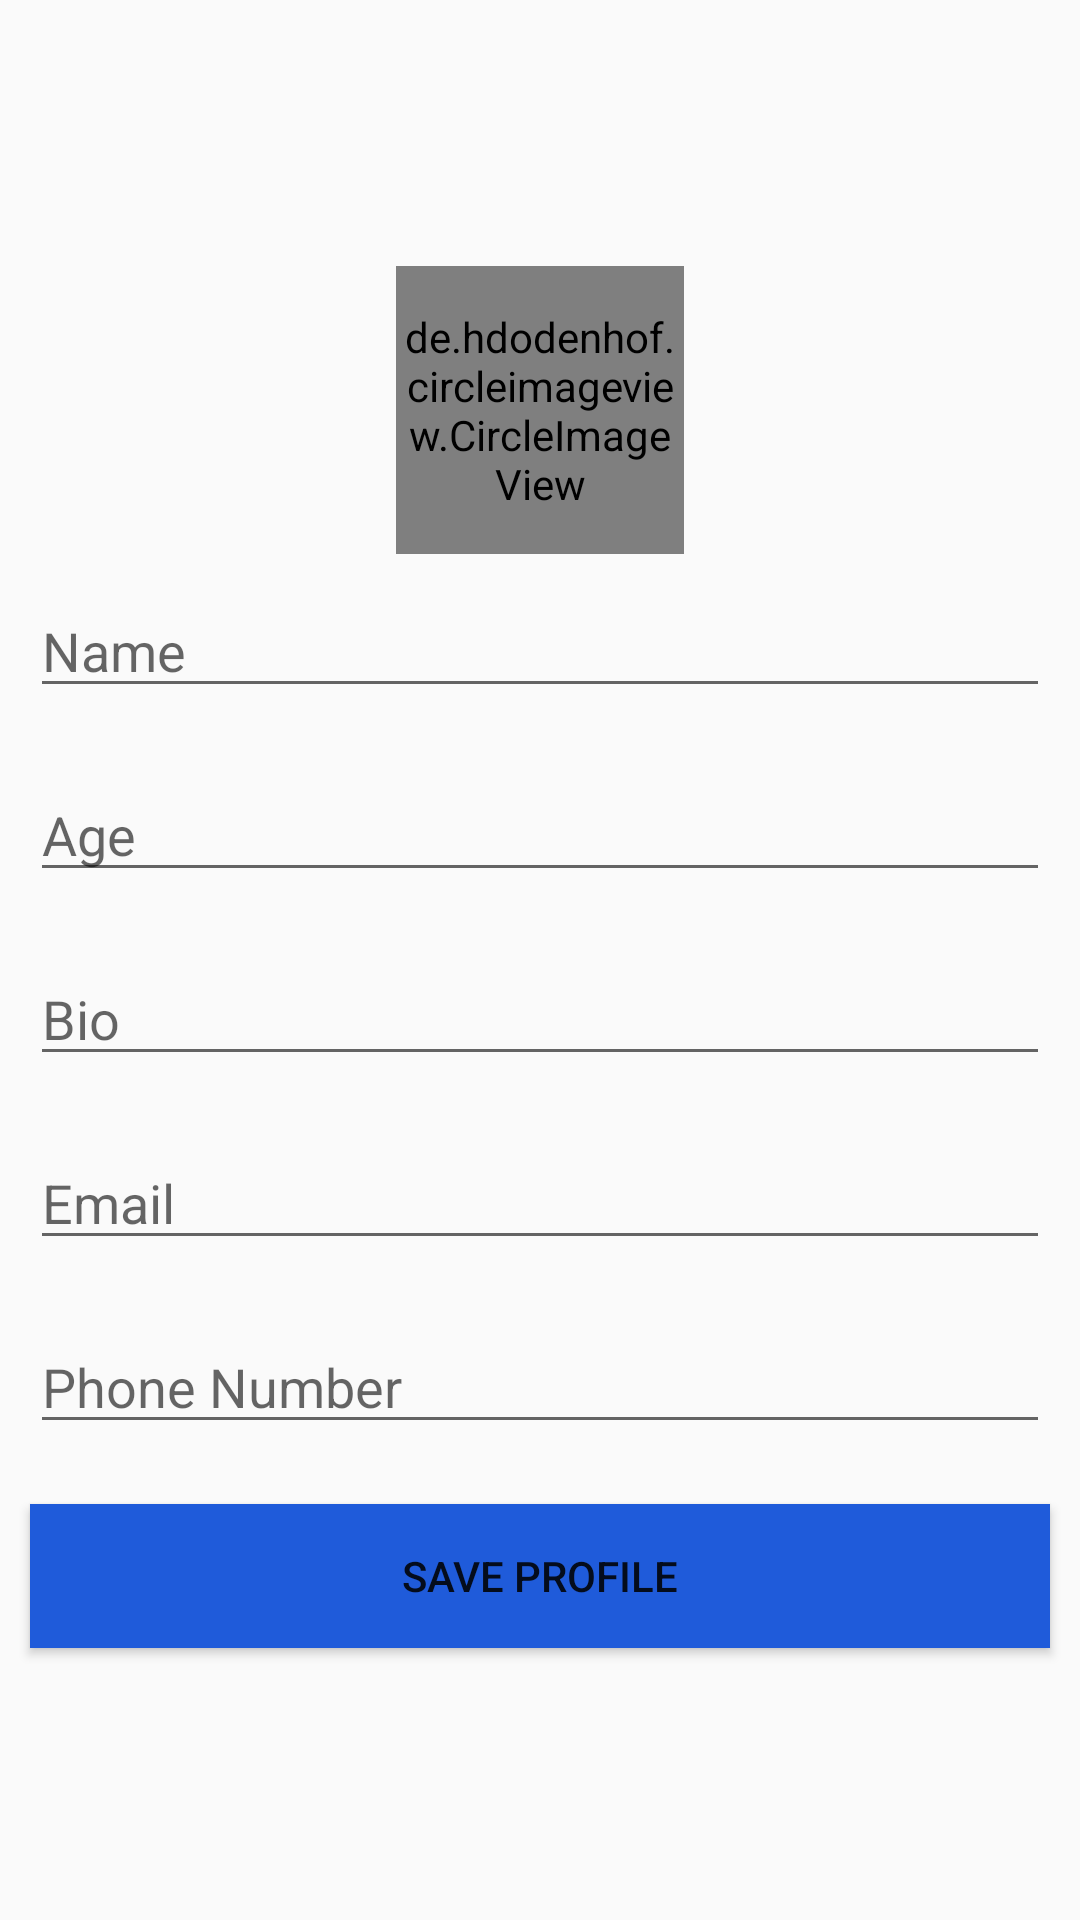

This screen was rendered from an Android layout file. Write that file and the resources it references.
<!-- AndroidManifest.xml: application theme AppTheme -->
<!-- res/layout/activity_create_profile.xml -->
<?xml version="1.0" encoding="utf-8"?>
<LinearLayout xmlns:android="http://schemas.android.com/apk/res/android"
    xmlns:app="http://schemas.android.com/apk/res-auto"
    xmlns:tools="http://schemas.android.com/tools"
    android:layout_width="match_parent"
    android:layout_height="match_parent"
    android:orientation="vertical"
    android:gravity="center"
    tools:context=".CreateProfile">

    <de.hdodenhof.circleimageview.CircleImageView
        xmlns:app="http://schemas.android.com/apk/res-auto"
        android:id="@+id/imageview_cp"
        android:layout_width="96dp"
        android:layout_height="96dp"
        android:layout_marginStart="8dp"
        android:layout_marginTop="24dp"
        android:layout_marginEnd="8dp"
        android:src="@drawable/ic_icon_person"
        app:civ_border_color="#FF000000"
        app:civ_border_width="2dp"
        app:layout_constraintEnd_toEndOf="parent"
        app:layout_constraintStart_toStartOf="parent"
        app:layout_constraintTop_toTopOf="parent" />

    <EditText
        android:id="@+id/name_et_cp"
        android:layout_width="match_parent"
        android:layout_height="wrap_content"
        android:layout_margin="10dp"
        android:backgroundTint="@color/colorFacebookBtn"
        android:hint="Name"
        android:inputType="textPersonName"
        android:textColor="@android:color/black" />

    <EditText
        android:id="@+id/age_et_cp"
        android:layout_width="match_parent"
        android:layout_height="wrap_content"
        android:layout_margin="10dp"
        android:backgroundTint="@color/colorFacebookBtn"
        android:hint="Age"
        android:inputType="number"
        android:textColor="@android:color/black" />


    <EditText
        android:id="@+id/bio_et_cp"
        android:layout_width="match_parent"
        android:layout_height="wrap_content"
        android:layout_margin="10dp"
        android:backgroundTint="@color/colorFacebookBtn"
        android:hint="Bio"
        android:inputType="textEmailAddress"
        android:textColor="@android:color/black" />

    <EditText
        android:id="@+id/email_et_cp"
        android:layout_width="match_parent"
        android:layout_height="wrap_content"
        android:layout_margin="10dp"
        android:backgroundTint="@color/colorFacebookBtn"
        android:hint="Email"
        android:inputType="textPersonName"
        android:textColor="@android:color/black" />

    <EditText
        android:id="@+id/phno_et_cp"
        android:layout_width="match_parent"
        android:layout_height="wrap_content"
        android:layout_margin="10dp"
        android:backgroundTint="@color/colorFacebookBtn"
        android:hint="Phone Number"
        android:inputType="number"
        android:textColor="@android:color/black" />

    <Button
        android:id="@+id/save_profile_btn_cp"
        android:layout_width="match_parent"
        android:layout_height="wrap_content"
        android:layout_margin="10dp"
        android:background="#1F5BDA"
        android:text="Save Profile" />
    
    <ProgressBar
        android:layout_width="match_parent"
        android:layout_height="wrap_content"
        style="@style/Widget.AppCompat.ProgressBar.Horizontal"
        android:indeterminate="true"
        android:indeterminateTint="@color/colorPrimary"
        android:visibility="invisible"
        android:id="@+id/progressbar_cp"/>











</LinearLayout>
<!-- resources referenced by this layout -->
<resources>
  <!-- drawable ic_icon_person (drawable) -->
  <vector xmlns:android="http://schemas.android.com/apk/res/android"
      android:width="24dp"
      android:height="24dp"
      android:viewportWidth="24"
      android:viewportHeight="24">
    <path
        android:fillColor="@color/colorInactiveText"
        android:pathData="M12,12c2.21,0 4,-1.79 4,-4s-1.79,-4 -4,-4 -4,1.79 -4,4 1.79,4 4,4zM12,14c-2.67,0 -8,1.34 -8,4v2h16v-2c0,-2.66 -5.33,-4 -8,-4z"/>
  </vector>
  <style name="AppTheme" parent="Theme.AppCompat.Light.DarkActionBar">
          
          <item name="colorPrimary">@color/colorPrimaryGreen</item>
          <item name="colorPrimaryDark">@color/colorPrimaryBlack</item>
          <item name="colorAccent">@color/colorPrimaryGreen</item>
      </style>
  <color name="colorInactiveText">#515050</color>
  <color name="colorPrimaryGreen">#00DEA1</color>
  <color name="colorPrimaryBlack">#101010</color>
  <!-- not gathered from this repository: default colours our renderer supplied (Android Studio template values) -->
  <color name="colorPrimary">#FF6200EE</color>
</resources>
